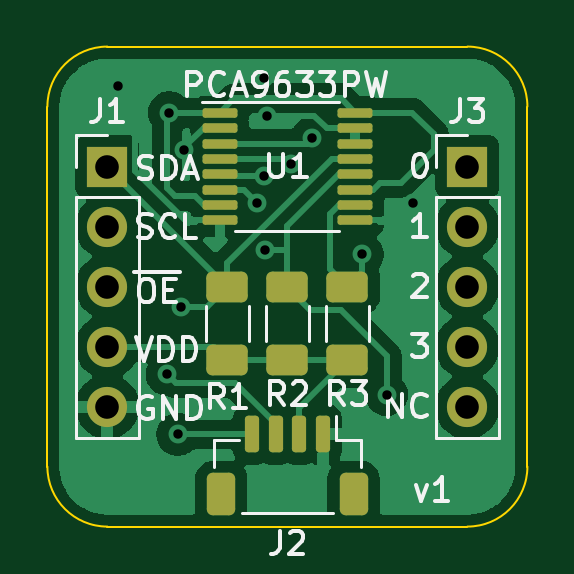
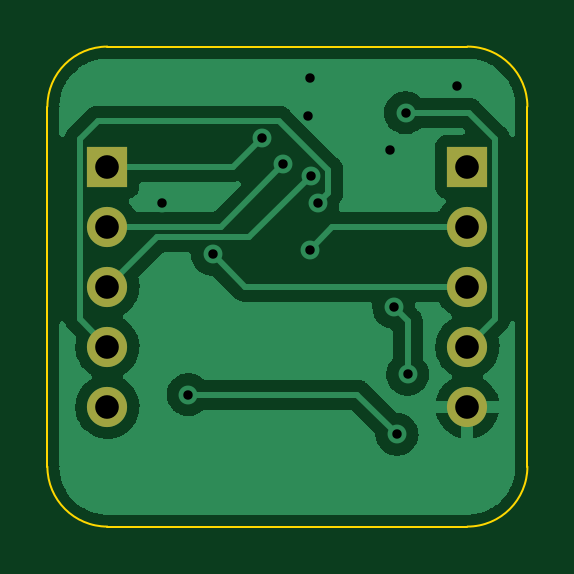
Circuit board: 11 layer files. Board 20.3 x 20.3 mm.
- bottom_copper: pca9633pw-breakout-B_Cu.gbr (35904 bytes)
- bottom_mask: pca9633pw-breakout-B_Mask.gbr (832 bytes)
- paste: pca9633pw-breakout-B_Paste.gbr (467 bytes)
- bottom_silk: pca9633pw-breakout-B_Silkscreen.gbr (468 bytes)
- outline: pca9633pw-breakout-Edge_Cuts.gbr (999 bytes)
- top_copper: pca9633pw-breakout-F_Cu.gbr (50599 bytes)
- top_mask: pca9633pw-breakout-F_Mask.gbr (2602 bytes)
- paste: pca9633pw-breakout-F_Paste.gbr (2237 bytes)
- top_silk: pca9633pw-breakout-F_Silkscreen.gbr (14776 bytes)
- drill: pca9633pw-breakout-NPTH.drl (294 bytes)
- drill: pca9633pw-breakout-PTH.drl (787 bytes)

=== bottom_copper: pca9633pw-breakout-B_Cu.gbr (35904 bytes, source omitted) ===
=== bottom_mask: pca9633pw-breakout-B_Mask.gbr ===
%TF.GenerationSoftware,KiCad,Pcbnew,(6.0.0-0)*%
%TF.CreationDate,2022-02-05T18:01:00-08:00*%
%TF.ProjectId,pca9633pw-breakout,70636139-3633-4337-9077-2d627265616b,v1*%
%TF.SameCoordinates,Original*%
%TF.FileFunction,Soldermask,Bot*%
%TF.FilePolarity,Negative*%
%FSLAX46Y46*%
G04 Gerber Fmt 4.6, Leading zero omitted, Abs format (unit mm)*
G04 Created by KiCad (PCBNEW (6.0.0-0)) date 2022-02-05 18:01:00*
%MOMM*%
%LPD*%
G01*
G04 APERTURE LIST*
%ADD10R,1.700000X1.700000*%
%ADD11O,1.700000X1.700000*%
G04 APERTURE END LIST*
D10*
%TO.C,J3*%
X157480000Y-71125000D03*
D11*
X157480000Y-73665000D03*
X157480000Y-76205000D03*
X157480000Y-78745000D03*
X157480000Y-81285000D03*
%TD*%
D10*
%TO.C,J1*%
X142240000Y-71125000D03*
D11*
X142240000Y-73665000D03*
X142240000Y-76205000D03*
X142240000Y-78745000D03*
X142240000Y-81285000D03*
%TD*%
M02*

=== paste: pca9633pw-breakout-B_Paste.gbr ===
%TF.GenerationSoftware,KiCad,Pcbnew,(6.0.0-0)*%
%TF.CreationDate,2022-02-05T18:01:00-08:00*%
%TF.ProjectId,pca9633pw-breakout,70636139-3633-4337-9077-2d627265616b,v1*%
%TF.SameCoordinates,Original*%
%TF.FileFunction,Paste,Bot*%
%TF.FilePolarity,Positive*%
%FSLAX46Y46*%
G04 Gerber Fmt 4.6, Leading zero omitted, Abs format (unit mm)*
G04 Created by KiCad (PCBNEW (6.0.0-0)) date 2022-02-05 18:01:00*
%MOMM*%
%LPD*%
G01*
G04 APERTURE LIST*
G04 APERTURE END LIST*
M02*

=== bottom_silk: pca9633pw-breakout-B_Silkscreen.gbr ===
%TF.GenerationSoftware,KiCad,Pcbnew,(6.0.0-0)*%
%TF.CreationDate,2022-02-05T18:01:00-08:00*%
%TF.ProjectId,pca9633pw-breakout,70636139-3633-4337-9077-2d627265616b,v1*%
%TF.SameCoordinates,Original*%
%TF.FileFunction,Legend,Bot*%
%TF.FilePolarity,Positive*%
%FSLAX46Y46*%
G04 Gerber Fmt 4.6, Leading zero omitted, Abs format (unit mm)*
G04 Created by KiCad (PCBNEW (6.0.0-0)) date 2022-02-05 18:01:00*
%MOMM*%
%LPD*%
G01*
G04 APERTURE LIST*
G04 APERTURE END LIST*
M02*

=== outline: pca9633pw-breakout-Edge_Cuts.gbr ===
%TF.GenerationSoftware,KiCad,Pcbnew,(6.0.0-0)*%
%TF.CreationDate,2022-02-05T18:01:00-08:00*%
%TF.ProjectId,pca9633pw-breakout,70636139-3633-4337-9077-2d627265616b,v1*%
%TF.SameCoordinates,Original*%
%TF.FileFunction,Profile,NP*%
%FSLAX46Y46*%
G04 Gerber Fmt 4.6, Leading zero omitted, Abs format (unit mm)*
G04 Created by KiCad (PCBNEW (6.0.0-0)) date 2022-02-05 18:01:00*
%MOMM*%
%LPD*%
G01*
G04 APERTURE LIST*
%TA.AperFunction,Profile*%
%ADD10C,0.100000*%
%TD*%
G04 APERTURE END LIST*
D10*
X142240000Y-66040000D02*
X157480000Y-66040000D01*
X139700000Y-83820000D02*
X139700000Y-68580000D01*
X157480000Y-86360000D02*
X142240000Y-86360000D01*
X160020000Y-83820000D02*
X160020000Y-68580000D01*
X142240000Y-66040000D02*
G75*
G03*
X139700000Y-68580000I0J-2540000D01*
G01*
X139700000Y-83820000D02*
G75*
G03*
X142240000Y-86360000I2540000J0D01*
G01*
X157480000Y-86360000D02*
G75*
G03*
X160020000Y-83820000I0J2540000D01*
G01*
X160020000Y-68580000D02*
G75*
G03*
X157480000Y-66040000I-2540000J0D01*
G01*
M02*

=== top_copper: pca9633pw-breakout-F_Cu.gbr (50599 bytes, source omitted) ===
=== top_mask: pca9633pw-breakout-F_Mask.gbr (2602 bytes, source withheld) ===
=== paste: pca9633pw-breakout-F_Paste.gbr (2237 bytes, source withheld) ===
=== top_silk: pca9633pw-breakout-F_Silkscreen.gbr (14776 bytes, source omitted) ===
=== drill: pca9633pw-breakout-NPTH.drl ===
M48
; DRILL file {KiCad (6.0.0-0)} date Saturday, February 05, 2022 at 06:00:56 PM
; FORMAT={-:-/ absolute / inch / decimal}
; #@! TF.CreationDate,2022-02-05T18:00:56-08:00
; #@! TF.GenerationSoftware,Kicad,Pcbnew,(6.0.0-0)
; #@! TF.FileFunction,NonPlated,1,2,NPTH
FMAT,2
INCH
%
G90
G05
T0
M30

=== drill: pca9633pw-breakout-PTH.drl ===
M48
; DRILL file {KiCad (6.0.0-0)} date Saturday, February 05, 2022 at 06:00:56 PM
; FORMAT={-:-/ absolute / inch / decimal}
; #@! TF.CreationDate,2022-02-05T18:00:56-08:00
; #@! TF.GenerationSoftware,Kicad,Pcbnew,(6.0.0-0)
; #@! TF.FileFunction,Plated,1,2,PTH
FMAT,2
INCH
; #@! TA.AperFunction,Plated,PTH,ViaDrill
T1C0.0157
; #@! TA.AperFunction,Plated,PTH,ComponentDrill
T2C0.0394
%
G90
G05
T1
X5.6177Y-2.665
X5.6996Y-3.1461
X5.7031Y-2.7102
X5.7173Y-3.2465
X5.7228Y-3.0343
X5.7283Y-2.772
X5.8492Y-2.8606
X5.8614Y-2.8161
X5.8618Y-2.6531
X5.863Y-2.9382
X5.8654Y-2.715
X5.9067Y-2.7957
X5.9417Y-2.752
X6.0248Y-2.9465
X6.0654Y-3.1799
X6.1091Y-2.8602
T2
X5.6Y-2.8002
X5.6Y-2.9002
X5.6Y-3.0002
X5.6Y-3.1002
X5.6Y-3.2002
X6.2Y-2.8002
X6.2Y-2.9002
X6.2Y-3.0002
X6.2Y-3.1002
X6.2Y-3.2002
T0
M30

